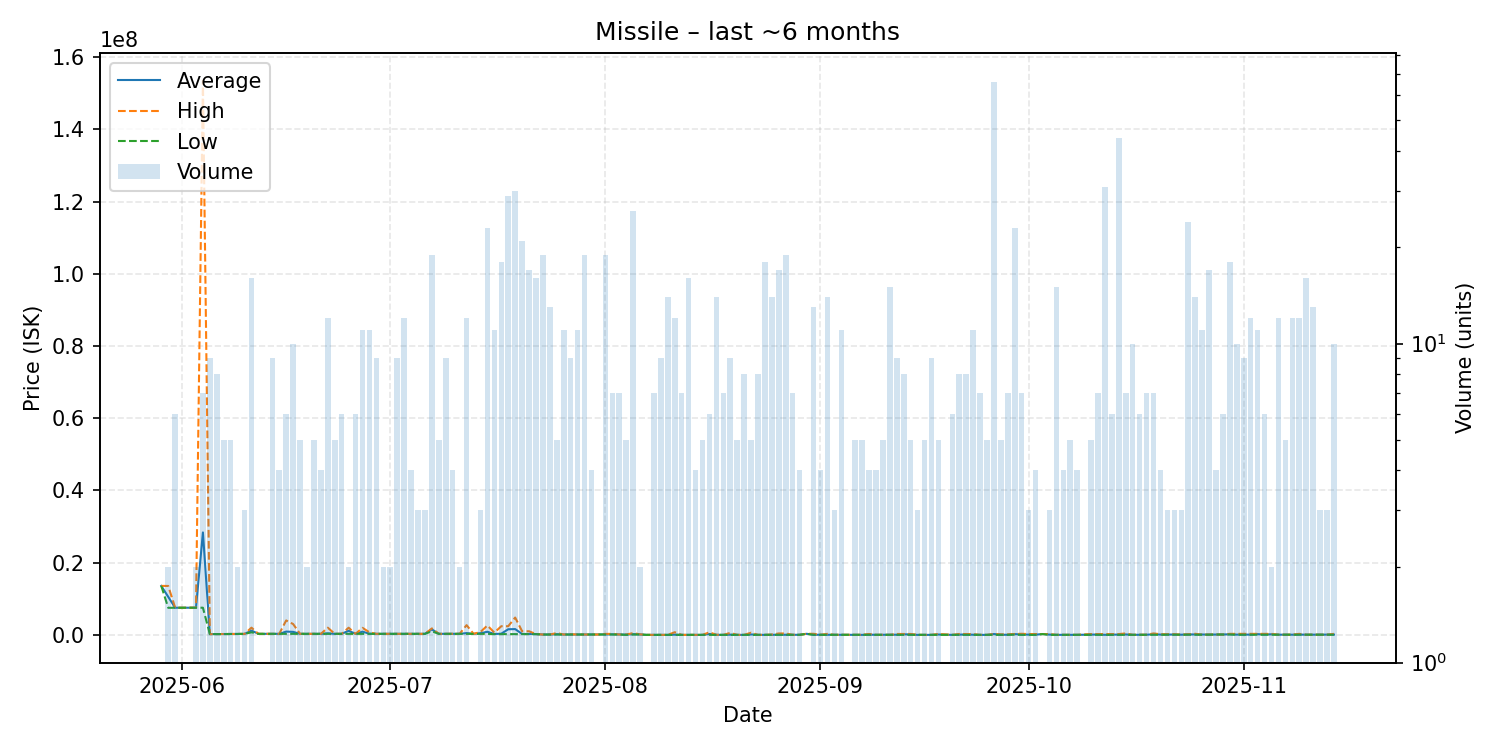

The data file committed next to this chart (first rows):
date, average, highest, lowest, order_count, volume
2025-05-29, 13560000, 13560000, 13560000, 1, 1
2025-05-30, 10525000, 13550000, 7500000, 2, 2
2025-05-31, 7514000, 7515000, 7512000, 2, 6
2025-06-01, 7521000, 7521000, 7521000, 1, 1
2025-06-02, 7523000, 7523000, 7523000, 1, 1
2025-06-03, 7523000, 7523000, 7523000, 2, 2
2025-06-04, 28375714, 153500000, 7522000, 5, 7
2025-06-05, 207889, 211100, 204700, 5, 9
2025-06-06, 219488, 220400, 219200, 3, 8
2025-06-07, 232040, 232800, 229000, 3, 5
2025-06-08, 253240, 258100, 246600, 4, 5
2025-06-09, 264100, 265800, 262400, 2, 2
2025-06-10, 270667, 273600, 269200, 3, 3
2025-06-11, 1181725, 2000000, 699700, 10, 16
2025-06-12, 285500, 285500, 285500, 1, 1
2025-06-13, 288400, 288400, 288400, 1, 1
2025-06-14, 289800, 290200, 288400, 7, 9
2025-06-15, 288500, 288500, 288500, 4, 4
2025-06-16, 906833, 3999000, 288400, 4, 6
2025-06-17, 830670, 2999000, 288600, 7, 10
2025-06-18, 288500, 288500, 288500, 3, 5
2025-06-19, 288500, 288500, 288500, 2, 2
2025-06-20, 288580, 288600, 288500, 3, 5
2025-06-21, 288625, 288700, 288600, 4, 4
2025-06-22, 430742, 1990000, 289000, 6, 12
2025-06-23, 288900, 288900, 288900, 4, 5
2025-06-24, 288900, 288900, 288900, 3, 6
2025-06-25, 1137950, 1987000, 288900, 2, 2
2025-06-26, 288900, 288900, 288900, 3, 6
2025-06-27, 892136, 1948000, 288900, 6, 11
2025-06-28, 325909, 700000, 288500, 8, 11
2025-06-29, 287833, 288500, 285500, 5, 9
2025-06-30, 288500, 288500, 288500, 2, 2
2025-07-01, 288500, 288500, 288500, 2, 2
2025-07-02, 288500, 288500, 288500, 6, 9
2025-07-03, 290433, 300000, 288500, 7, 12
2025-07-04, 288500, 288500, 288500, 2, 4
2025-07-05, 288500, 288500, 288500, 3, 3
2025-07-06, 288500, 288500, 288500, 3, 3
2025-07-07, 1509000, 1793000, 990000, 7, 19
2025-07-08, 288500, 288500, 288500, 4, 5
2025-07-09, 288500, 288500, 288500, 2, 9
2025-07-10, 288500, 288500, 288500, 1, 4
2025-07-11, 294250, 300000, 288500, 2, 2
2025-07-12, 489458, 2700000, 288500, 6, 12
2025-07-13, 288500, 288500, 288500, 1, 1
2025-07-14, 459000, 800000, 288500, 3, 3
2025-07-15, 861391, 2599000, 285500, 8, 23
2025-07-16, 245382, 619200, 208000, 10, 11
2025-07-17, 329672, 2398000, 208000, 15, 18
2025-07-18, 1555969, 2395000, 208000, 26, 29
2025-07-19, 1599833, 4794500, 208000, 25, 30
2025-07-20, 245714, 1000000, 208000, 20, 21
2025-07-21, 254594, 1000000, 208000, 16, 17
2025-07-22, 207788, 208000, 207500, 15, 16
2025-07-23, 100000, 100000, 100000, 14, 19
2025-07-24, 100008, 100100, 100000, 13, 13
2025-07-25, 180080, 500000, 100100, 5, 5
2025-07-26, 100736, 100900, 100700, 9, 11
2025-07-27, 108400, 170800, 100800, 9, 9
... 108 more rows
